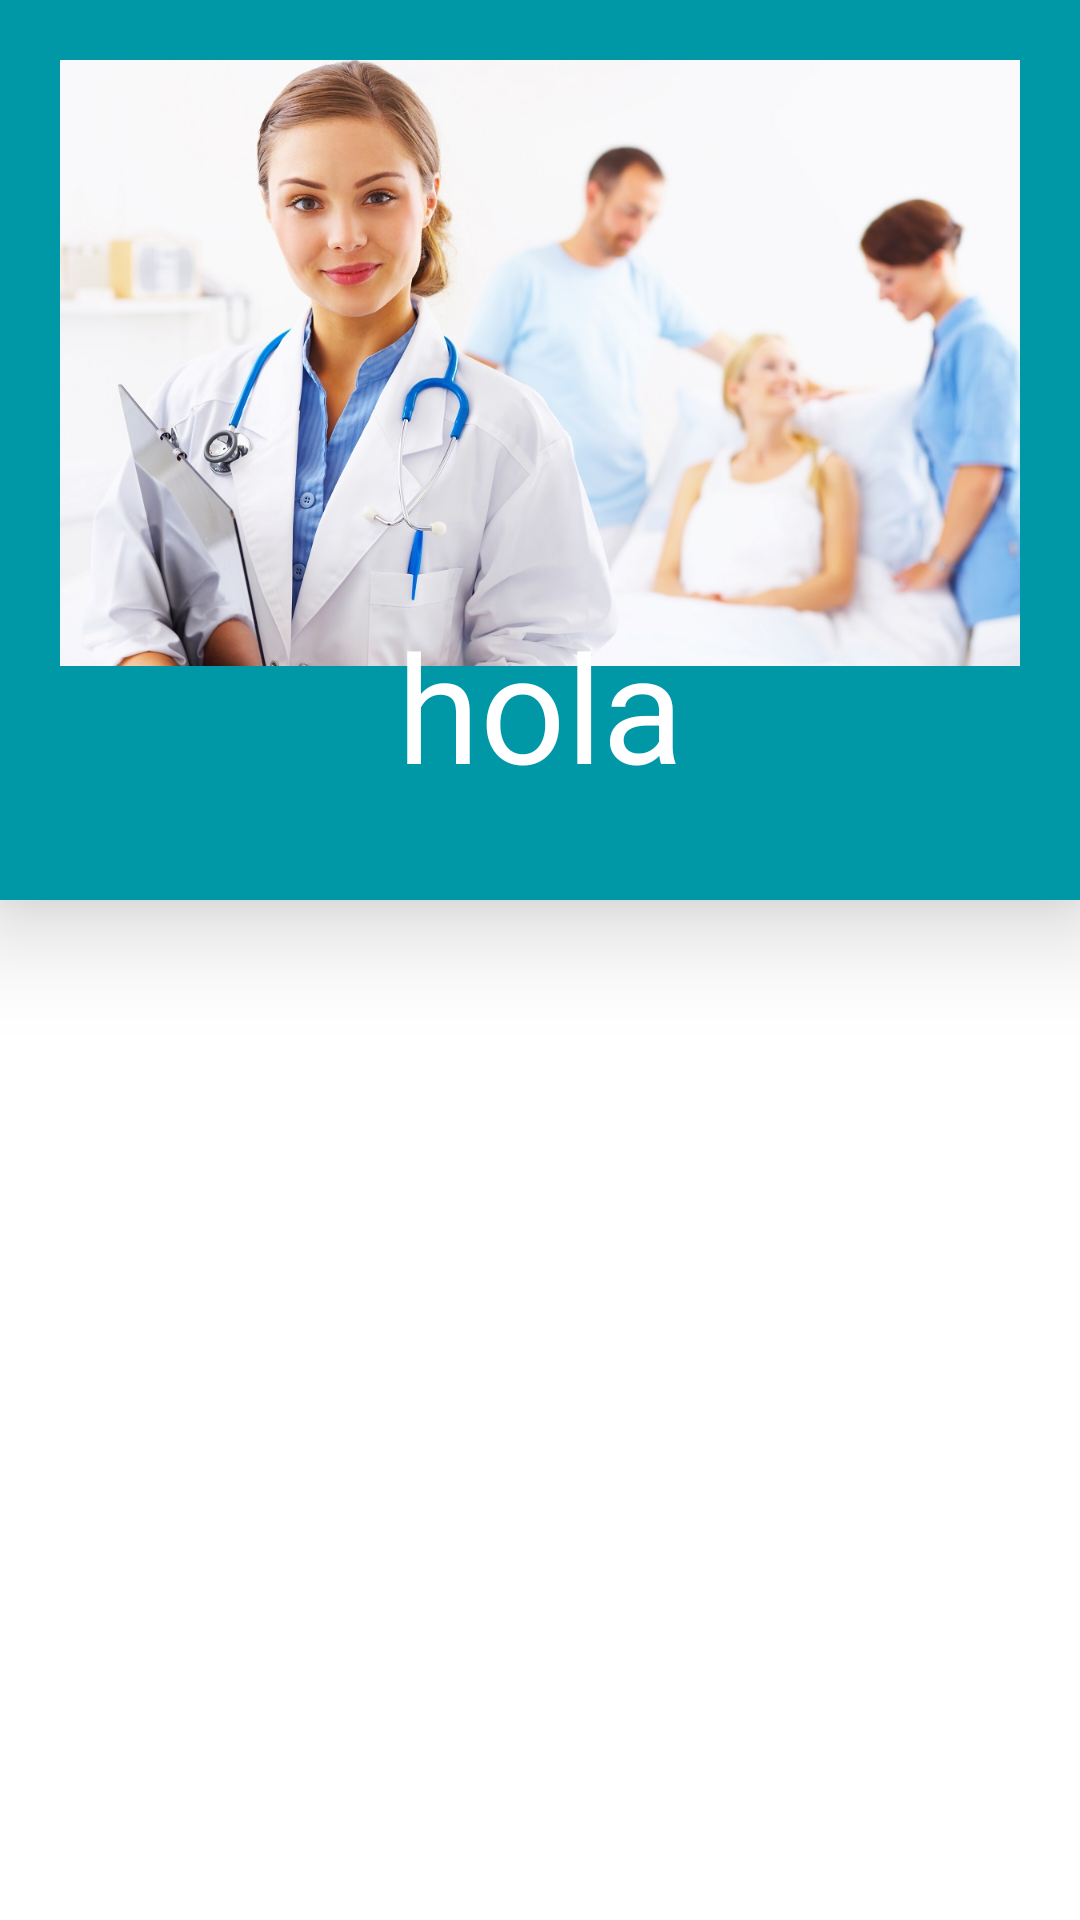

Layout XML and referenced resources for this Android screen:
<!-- AndroidManifest.xml: application theme AppTheme -->
<!-- res/layout/gridviewtema.xml -->
<?xml version="1.0" encoding="utf-8"?>
<RelativeLayout xmlns:android="http://schemas.android.com/apk/res/android"
    android:layout_width="fill_parent"
    android:layout_height="wrap_content"
    android:orientation="horizontal"
    android:background="#fff"
    >


    <RelativeLayout
        android:layout_width="match_parent"
        android:layout_height="300dp"
        android:elevation="20dp"
        android:background="#0097a7"
        android:padding="20dp"

        android:layout_alignParentTop="true"
        android:layout_alignParentLeft="true"
        android:layout_alignParentStart="true">

        <ImageView
            android:id="@+id/grid_item_image"
            android:layout_width="match_parent"
            android:layout_height="wrap_content"
            android:adjustViewBounds="true"
            android:scaleType="fitXY"
            android:layout_centerHorizontal="true"
            android:contentDescription="Descripción del contenido de la imagen"
            android:src="@drawable/enfermeria" />


        <TextView
            android:id="@+id/grid_item_title"
            android:layout_width="200dp"
            android:layout_height="138dp"
            android:textSize="50dp"
            android:popupTheme="@style/AppTheme.PopupOverlay"
            android:layout_alignParentEnd="true"
            android:gravity="center"
            android:text="hola"
            android:textColor="#fff"
            android:layout_marginTop="170dp"
            android:textAppearance="?android:attr/textAppearance"
            android:layout_alignParentLeft="true"
            android:layout_alignParentStart="true"
            />

    </RelativeLayout>


</RelativeLayout>
<!-- resources referenced by this layout -->
<resources>
  <!-- drawable enfermeria: jpg bitmap (drawable, 135472 bytes) -->
  <style name="AppTheme.PopupOverlay" parent="ThemeOverlay.AppCompat.Light" />
  <style name="AppTheme" parent="Theme.AppCompat.Light.NoActionBar">
          
          <item name="colorPrimary">@color/colorPrimary</item>
          <item name="colorPrimaryDark">@color/colorPrimaryDark</item>
          <item name="colorAccent">@color/colorAccent</item>
          <item name="android:textColor">#212121</item>
  
      </style>
  <color name="colorPrimary">#fff</color>
  <color name="colorPrimaryDark">#303F9F</color>
  <color name="colorAccent">#fff</color>
</resources>
